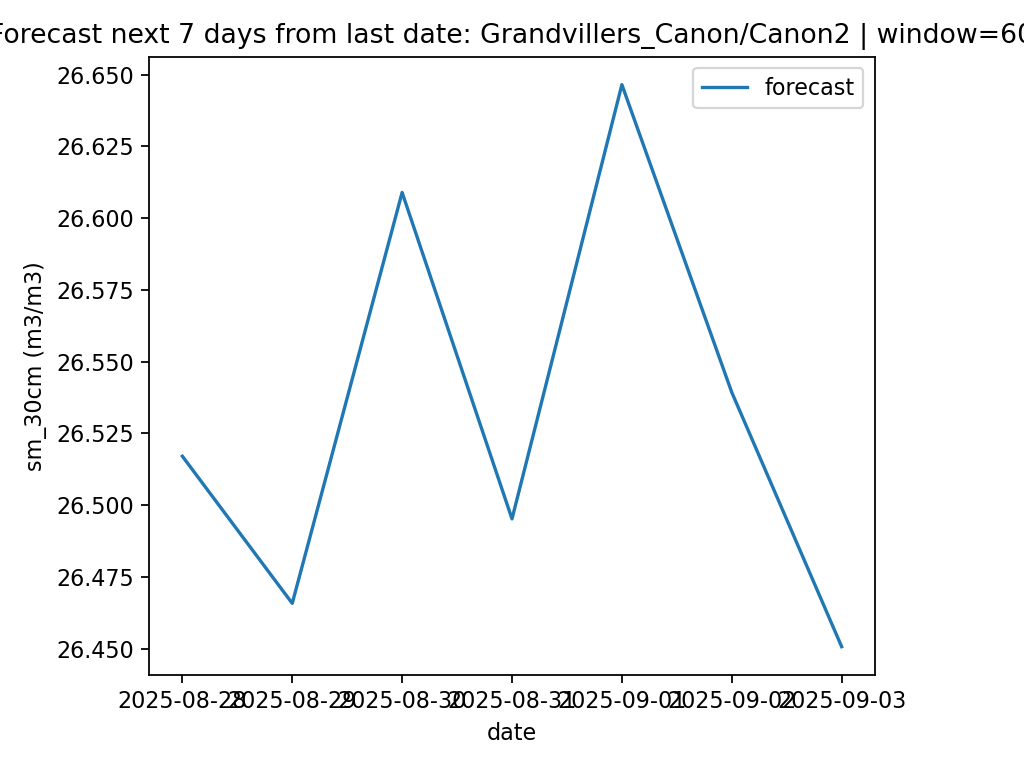

Data behind this chart, as committed beside it:
date, pred_sm_30cm
2025-08-28, 26.52
2025-08-29, 26.47
2025-08-30, 26.61
2025-08-31, 26.5
2025-09-01, 26.65
2025-09-02, 26.54
2025-09-03, 26.45
